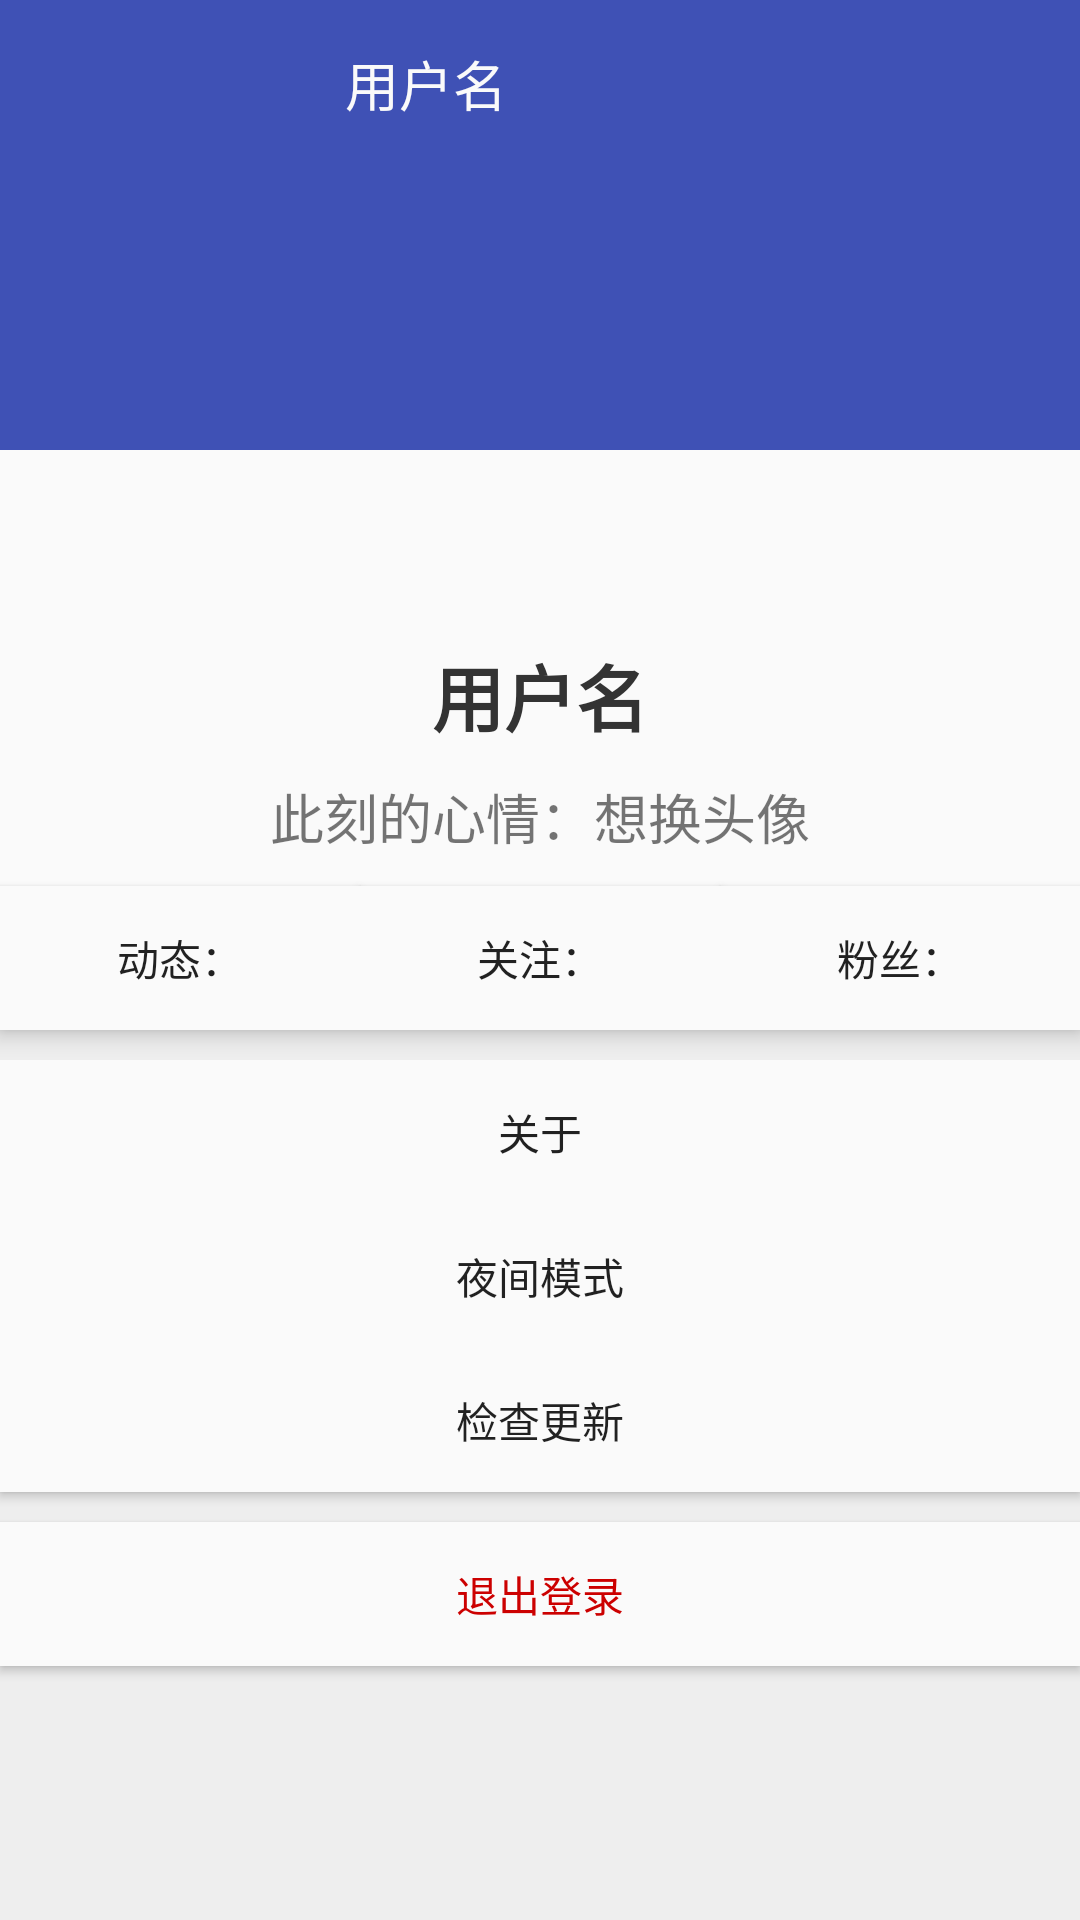

Android layout source for this screen:
<!-- AndroidManifest.xml: application theme BaseAppTheme -->
<!-- res/layout/activity_profile.xml -->
<?xml version="1.0" encoding="utf-8"?>
<android.support.design.widget.CoordinatorLayout xmlns:android="http://schemas.android.com/apk/res/android"
    xmlns:app="http://schemas.android.com/apk/res-auto"
    xmlns:tools="http://schemas.android.com/tools"
    android:layout_width="match_parent"
    android:layout_height="match_parent"
    android:fitsSystemWindows="true"
    android:focusableInTouchMode="true">

    <android.support.design.widget.AppBarLayout
        android:id="@+id/appBar"
        android:layout_width="match_parent"
        android:layout_height="wrap_content"
        android:fitsSystemWindows="true"
        android:theme="@style/ThemeOverlay.AppCompat.Dark.ActionBar">

        <android.support.design.widget.CollapsingToolbarLayout
            android:id="@+id/collapsing_toolbar"
            android:layout_width="match_parent"
            android:layout_height="@dimen/collapsing_toolbar_height"
            android:fitsSystemWindows="true"
            app:layout_scrollFlags="scroll|exitUntilCollapsed">

            <android.support.v7.widget.AppCompatImageView
                android:id="@+id/background"
                android:layout_width="match_parent"
                android:layout_height="match_parent"
                android:scaleType="centerCrop"
                app:layout_collapseMode="parallax" />

            <android.support.v7.widget.Toolbar
                android:id="@+id/toolbar"
                android:layout_width="match_parent"
                android:layout_height="?attr/actionBarSize"
                android:elevation="4dp"
                app:contentInsetStart="0dp"
                app:layout_collapseMode="pin">

                <android.support.v7.widget.AppCompatImageView
                    android:id="@+id/small_avatar"
                    android:layout_width="@dimen/small_avatar_size"
                    android:layout_height="@dimen/small_avatar_size"
                    android:layout_marginStart="64dp" />

                <android.support.v7.widget.AppCompatTextView
                    android:id="@+id/toolbar_name"
                    android:layout_width="wrap_content"
                    android:layout_height="wrap_content"
                    android:layout_marginStart="15dp"
                    android:fontFamily="sans-serif"
                    android:text="用户名"
                    android:textColor="@color/white"
                    android:textSize="18sp" />

            </android.support.v7.widget.Toolbar>

        </android.support.design.widget.CollapsingToolbarLayout>

    </android.support.design.widget.AppBarLayout>

    <android.support.v4.widget.NestedScrollView
        android:layout_width="match_parent"
        android:layout_height="match_parent"
        android:background="@color/background"
        app:layout_behavior="@string/appbar_scrolling_view_behavior">

        <LinearLayout
            android:layout_width="match_parent"
            android:layout_height="match_parent"
            android:orientation="vertical">

            <android.support.constraint.ConstraintLayout
                android:layout_width="match_parent"
                android:layout_height="match_parent"
                android:background="@color/white"
                android:elevation="4dp">

                <android.support.v7.widget.AppCompatTextView
                    android:id="@+id/username"
                    android:layout_width="match_parent"
                    android:layout_height="wrap_content"
                    android:layout_marginTop="64dp"
                    android:fontFamily="sans-serif"
                    android:gravity="center_horizontal"
                    android:text="用户名"
                    android:textColor="@color/black"
                    android:textSize="24sp"
                    android:textStyle="bold"
                    app:layout_constraintTop_toTopOf="parent" />

                <android.support.v7.widget.AppCompatTextView
                    android:id="@+id/signature"
                    android:layout_width="match_parent"
                    android:layout_height="wrap_content"
                    android:layout_marginTop="10dp"
                    android:fontFamily="sans-serif"
                    android:gravity="center_horizontal"
                    android:text="此刻的心情：想换头像"
                    android:textSize="@dimen/text_size"
                    app:layout_constraintTop_toBottomOf="@+id/username" />

                <android.support.v7.widget.AppCompatButton
                    android:id="@+id/dynamic"
                    android:layout_width="0dp"
                    android:layout_height="wrap_content"
                    android:layout_marginTop="10dp"
                    android:background="@color/white"
                    android:text="@string/dynamic"
                    app:layout_constraintBottom_toBottomOf="parent"
                    app:layout_constraintLeft_toLeftOf="parent"
                    app:layout_constraintRight_toLeftOf="@id/follow"
                    app:layout_constraintTop_toBottomOf="@id/signature" />

                <android.support.v7.widget.AppCompatButton
                    android:id="@+id/follow"
                    android:layout_width="0dp"
                    android:layout_height="wrap_content"
                    android:layout_marginTop="10dp"
                    android:background="@color/white"
                    android:text="@string/follow"
                    app:layout_constraintBottom_toBottomOf="parent"
                    app:layout_constraintLeft_toRightOf="@+id/dynamic"
                    app:layout_constraintRight_toLeftOf="@+id/fans"
                    app:layout_constraintTop_toBottomOf="@id/signature" />

                <android.support.v7.widget.AppCompatButton
                    android:id="@+id/fans"
                    android:layout_width="0dp"
                    android:layout_height="wrap_content"
                    android:layout_marginTop="10dp"
                    android:background="@color/white"
                    android:text="@string/fans"
                    app:layout_constraintBottom_toBottomOf="parent"
                    app:layout_constraintLeft_toRightOf="@id/follow"
                    app:layout_constraintRight_toRightOf="parent"
                    app:layout_constraintTop_toBottomOf="@id/signature" />

            </android.support.constraint.ConstraintLayout>

            <LinearLayout
                android:layout_width="match_parent"
                android:layout_height="wrap_content"
                android:layout_marginTop="10dp"
                android:orientation="vertical">

                <android.support.v7.widget.AppCompatButton
                    android:id="@+id/about"
                    android:layout_width="match_parent"
                    android:layout_height="wrap_content"
                    android:background="@color/white"
                    android:text="@string/about" />

                <android.support.v7.widget.AppCompatButton
                    android:id="@+id/night"
                    android:layout_width="match_parent"
                    android:layout_height="wrap_content"
                    android:background="@color/white"
                    android:text="@string/night" />

                <android.support.v7.widget.AppCompatButton
                    android:id="@+id/update"
                    android:layout_width="match_parent"
                    android:layout_height="wrap_content"
                    android:layout_marginBottom="10dp"
                    android:background="@color/white"
                    android:text="@string/update" />

            </LinearLayout>

            <android.support.v7.widget.AppCompatButton
                android:id="@+id/logout"
                android:layout_width="match_parent"
                android:layout_height="wrap_content"
                android:layout_marginBottom="10dp"
                android:background="@color/white"
                android:text="@string/logout"
                android:textColor="@android:color/holo_red_dark" />

        </LinearLayout>

    </android.support.v4.widget.NestedScrollView>

    <android.support.v7.widget.AppCompatImageView
        android:id="@+id/big_avatar"
        android:layout_width="@dimen/big_avatar_size"
        android:layout_height="@dimen/big_avatar_size"
        app:layout_anchor="@id/appBar"
        app:layout_anchorGravity="bottom|center_horizontal" />

</android.support.design.widget.CoordinatorLayout>
<!-- resources referenced by this layout -->
<resources>
  <color name="background">#eeeeee</color>
  <color name="black">#333333</color>
  <color name="white">#fafafa</color>
  <dimen name="big_avatar_size">120dp</dimen>
  <dimen name="collapsing_toolbar_height">150dp</dimen>
  <dimen name="small_avatar_size">36dp</dimen>
  <dimen name="text_size">18sp</dimen>
  <string name="about">关于</string>
  <string name="dynamic">动态：</string>
  <string name="fans">粉丝：</string>
  <string name="follow">关注：</string>
  <string name="logout">退出登录</string>
  <string name="night">夜间模式</string>
  <string name="update">检查更新</string>
  <style name="BaseAppTheme" parent="Theme.AppCompat.Light">
          <item name="colorPrimary">@color/colorPrimary</item>
          <item name="colorPrimaryDark">@color/status_bar</item>
          <item name="colorAccent">@color/zhihu</item>
          <item name="windowActionBar">false</item>
          <item name="windowNoTitle">true</item>
          <item name="android:actionMenuTextColor">@android:color/white</item>
          <item name="actionMenuTextAppearance">@style/MenuText</item>
          
          <item name="android:textColorSecondary">@color/white</item>
          
      </style>
  <color name="colorPrimary">#3F51B5</color>
  <color name="status_bar">#176fb9</color>
  <color name="zhihu">#1d8ae7</color>
  <style name="MenuText">
          <item name="android:textSize">16sp</item>
      </style>
</resources>
